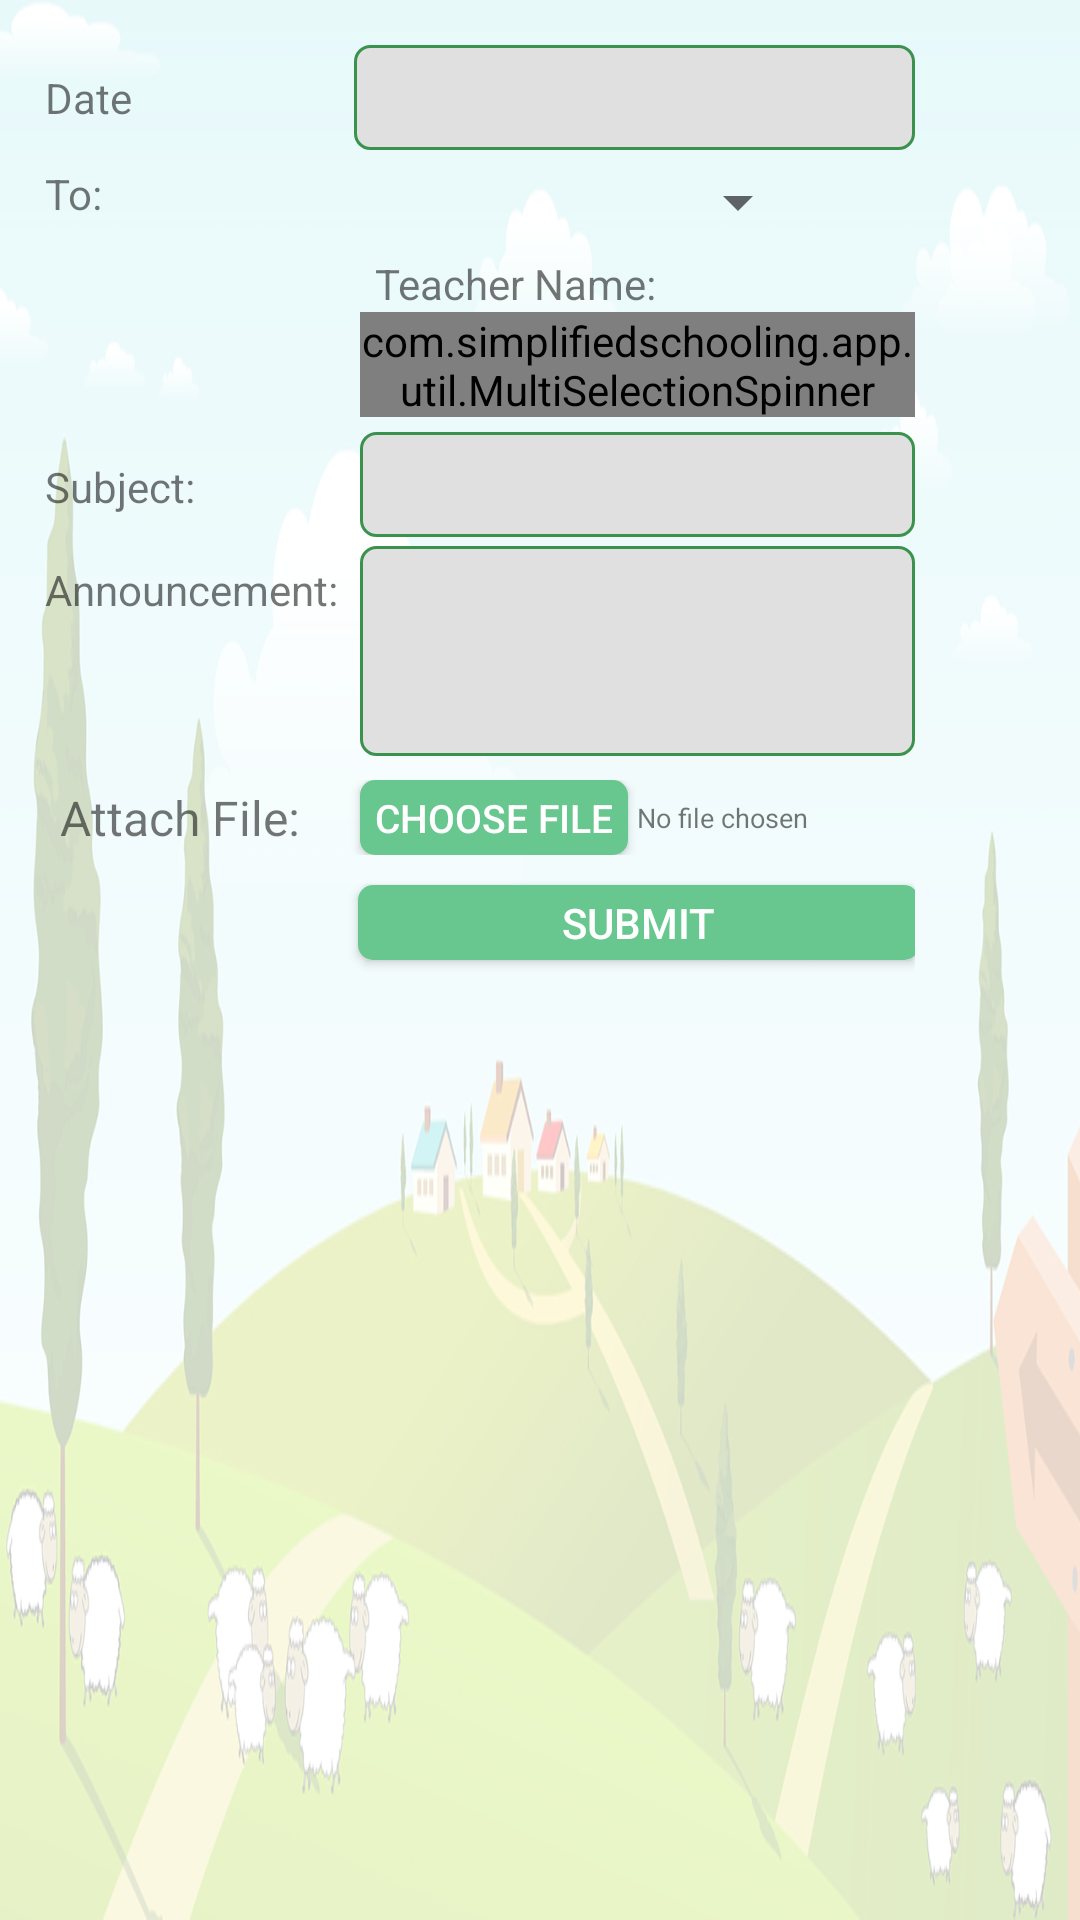

Android layout source for this screen:
<!-- AndroidManifest.xml: application theme CustomActionBarTheme -->
<!-- res/layout/announcementspci.xml -->
<?xml version="1.0" encoding="utf-8"?>
<LinearLayout xmlns:android="http://schemas.android.com/apk/res/android"
    android:layout_width="match_parent"
    android:layout_height="match_parent"
    android:background="@drawable/content_page"
    android:orientation="vertical" >

    <ScrollView
        android:layout_width="match_parent"
        android:layout_height="wrap_content"
        android:layout_weight="1.44"
        android:scrollbars="vertical" >

        <LinearLayout
            android:layout_width="match_parent"
            android:layout_height="wrap_content"
            android:layout_margin="15dp"
            android:scrollbars="vertical"
            android:layout_weight="1"
            android:orientation="vertical"
            android:paddingRight="40dp" >

            <RelativeLayout
                android:layout_width="match_parent"
                android:layout_height="wrap_content"
                android:layout_gravity="center_horizontal|center_vertical" >

                <EditText
                    android:id="@+id/editTextDateS"
                    android:layout_width="wrap_content"
                    android:layout_height="35dp"
                    android:layout_alignParentTop="true"
                    android:layout_marginLeft="3dp"
                    android:layout_toRightOf="@+id/textView1"
                    android:background="@drawable/edit_text_bg"
                    android:editable="false"
                    android:ems="10"
                    android:singleLine="true"
                    android:textSize="@dimen/font_size" />

                <ImageView
                    android:id="@+id/calender"
                    android:layout_width="35dp"
                    android:layout_height="35dp"
                    android:layout_alignParentBottom="true"
                    android:layout_marginLeft="10dp"
                    android:layout_toRightOf="@+id/editTextDateS"
                    android:src="@drawable/calender_icon" />

                <TextView
                    android:id="@+id/textView1"
                    android:layout_width="@dimen/TextView_width"
                    android:layout_height="wrap_content"
                    android:layout_alignParentLeft="true"
                    android:layout_centerVertical="true"
                    android:text="Date" />
            </RelativeLayout>

            <LinearLayout
                android:layout_width="match_parent"
                android:layout_height="wrap_content" 
                android:layout_gravity="center_vertical|center_horizontal">

                <TextView
                    android:id="@+id/textView2"
                    android:layout_width="@dimen/TextView_width"
                    android:layout_height="wrap_content"
                    android:layout_marginTop="5dp"
                    android:text="@string/abc_to" />

                <Spinner
                    android:id="@+id/spinnercat"
                    style="?android:attr/textColorPrimaryInverse"
                    android:layout_width="150dp"
                    android:layout_height="35dp"
                    android:layout_marginLeft="5dp"
                    android:spinnerMode="dialog" />
            </LinearLayout>

            <LinearLayout
                android:id="@+id/teacherlayout"
                android:layout_width="match_parent"
                android:layout_height="match_parent"
                android:orientation="vertical" >

                <TextView
                    android:id="@+id/textView4"
                    android:layout_width="150dp"
                    android:layout_height="wrap_content"
                    android:layout_marginLeft="110dp"
                    android:text="@string/abc_teacher_name" />

                <com.simplifiedschooling.app.util.MultiSelectionSpinner
                    android:id="@+id/spinnerteacher"
                    style="?android:attr/textColorPrimaryInverse"
                    android:layout_width="match_parent"
                    android:layout_height="35dp"
                    android:layout_marginLeft="105dp"
                    android:spinnerMode="dialog" />
            </LinearLayout>

            <LinearLayout
                android:id="@+id/studenparentlayout"
                android:layout_width="wrap_content"
                android:layout_height="match_parent"
                android:orientation="vertical"
                android:visibility="gone" >

                <LinearLayout
                    android:layout_width="wrap_content"
                    android:layout_height="match_parent"
                    android:orientation="horizontal" >

                    <TextView
                        android:id="@+id/textView41"
                        android:layout_width="120dp"
                        android:layout_height="wrap_content"
                        android:layout_marginLeft="10dp"
                        android:text="Class:" />

                    <TextView
                        android:id="@+id/textView6"
                        android:layout_width="80dp"
                        android:layout_height="wrap_content"
                        android:text="Div:" />

                    <TextView
                        android:id="@+id/textView5"
                        android:layout_width="150dp"
                        android:layout_height="wrap_content"
                        android:text="Student:" />
                </LinearLayout>

                <LinearLayout
                    android:layout_width="wrap_content"
                    android:layout_height="match_parent"
                    android:orientation="horizontal" >

                    <Spinner
                        android:id="@+id/spinnerClass"
                        style="?android:attr/textColorPrimaryInverse"
                        android:layout_width="120dp"
                        android:layout_height="wrap_content"
                        android:layout_marginLeft="0dp"
                        android:spinnerMode="dialog" />

                    <Spinner
                        android:id="@+id/spinnerDiv"
                        style="?android:attr/textColorPrimaryInverse"
                        android:layout_width="80dp"
                        android:layout_height="wrap_content"
                        android:spinnerMode="dialog" />

                    <com.simplifiedschooling.app.util.MultiSelectionSpinner
                        android:id="@+id/spinnerStudent"
                        style="?android:attr/textColorPrimaryInverse"
                        android:layout_width="150dp"
                        android:layout_height="wrap_content"
                        android:spinnerMode="dialog" />
                </LinearLayout>
            </LinearLayout>

            <LinearLayout
                android:layout_width="match_parent"
                android:layout_height="wrap_content"
                android:layout_marginTop="5dp" >

                <TextView
                    android:id="@+id/textView21"
                    android:layout_width="@dimen/TextView_width"
                    android:layout_height="wrap_content"
                    android:text="@string/abc_subject" />

                <EditText
                    android:id="@+id/editTextSubjectS"
                    android:layout_width="match_parent"
                    android:layout_height="35dp"
                    android:layout_marginLeft="5dp"
                    android:background="@drawable/edit_text_bg"
                    android:ems="10"
                    android:inputType="text"
                    android:singleLine="true"
                    android:textSize="@dimen/font_size" >
                </EditText>
            </LinearLayout>

            <LinearLayout
                android:layout_width="match_parent"
                android:layout_height="wrap_content"
                android:layout_gravity="top"
                android:layout_marginTop="3dp" >

                <TextView
                    android:id="@+id/textView3"
                    android:layout_width="@dimen/TextView_width"
                    android:layout_marginTop="5dp"
                    android:layout_height="match_parent"
                    android:text="@string/abc_announcement" />

                <EditText
                    android:id="@+id/editTextAnnounceS"
                    android:layout_width="match_parent"
                    android:layout_height="70dp"
                    android:layout_marginLeft="5dp"
                    android:background="@drawable/edit_text_bg"
                    android:ems="10"
                     android:gravity="top|left"
                    android:inputType="textMultiLine"
                    android:textSize="@dimen/font_size" />
            </LinearLayout>
            <LinearLayout
                android:layout_width="match_parent"
                android:layout_height="wrap_content"
                android:layout_marginTop="8dp"
                android:gravity="center_vertical"
                android:orientation="horizontal" >

                <TextView
                    android:id="@+id/textView23"
                    android:layout_width="@dimen/TextView_width"
                    android:layout_height="wrap_content"
                    android:layout_marginLeft="5dp"
                    android:text="@string/Attach_FileTxt"
                    android:textSize="@dimen/font_size" />

                <Button
                    android:id="@+id/ChooseBtn"
                    android:layout_width="wrap_content"
                    android:layout_height="25dp"

                    android:background="@drawable/positive_buttons"
                    android:text="@string/Choose_FileTxt"
                    android:textColor="#FFFFFF"
                    android:textSize="@dimen/Button_text_size" />

                <TextView
                    android:id="@+id/textfilename"
                    android:layout_width="wrap_content"
                    android:layout_height="wrap_content"
                    android:layout_marginLeft="3dp"
                    android:text="@string/No_file_chosenTxt"
                    android:textSize="@dimen/Text_size_footer" />
            </LinearLayout>

            <LinearLayout
                android:layout_width="match_parent"
                android:layout_height="match_parent"
                android:layout_gravity="center_vertical|center_horizontal"
                android:layout_marginLeft="3dp" >

                <Button
                    android:id="@+id/button1"
                    android:layout_width="match_parent"
                    android:layout_height="25dp"
                    android:layout_marginLeft="@dimen/TextView_width"
                    android:layout_marginTop="10dp"
                    android:layout_marginBottom="50dp"
                    android:background="@drawable/positive_buttons"
                    android:text="@string/abc_submit"
                    android:textColor="#FFFFFF" />
            </LinearLayout>
        </LinearLayout>
    </ScrollView>

</LinearLayout>
<!-- resources referenced by this layout -->
<resources>
  <dimen name="Button_text_size">13sp</dimen>
  <dimen name="TextView_width">100dp</dimen>
  <dimen name="Text_size_footer">9sp</dimen>
  <dimen name="font_size">16sp</dimen>
  <!-- drawable calender_icon: png bitmap (drawable, 8889 bytes) -->
  <!-- drawable content_page: png bitmap (drawable, 163314 bytes) -->
  <!-- drawable edit_text_bg (drawable) -->
  <?xml version="1.0" encoding="utf-8"?>
  <shape xmlns:android="http://schemas.android.com/apk/res/android"
      android:padding="10dp"
      android:shape="rectangle" >
  
     
      <corners android:radius="5dp"/>
  
      <stroke
          android:color="@color/green"
          android:width="1dp"
           />
  
     <solid android:color="@color/gray"></solid>
      
  
  </shape>
  <!-- drawable positive_buttons (drawable) -->
  <?xml version="1.0" encoding="utf-8"?>
  <selector xmlns:android="http://schemas.android.com/apk/res/android">
  
      <item android:state_pressed="true"><shape>
              <solid android:color="#E26A6A" />
  
              <stroke android:width="1dp" android:color="#3B924D" />
  
              <corners android:radius="5dp" />
  
              <padding android:left="5dp" android:right="5dp" />
          </shape></item>
      <item><shape>
  
              
              <solid android:color="#68C78F" />
              
  
              <corners android:radius="5dp" />
  
              <padding android:left="5dp" android:right="5dp" />
          </shape></item>
  
  </selector>
  <string name="Attach_FileTxt">Attach File:</string>
  <string name="Choose_FileTxt">Choose File</string>
  <string name="No_file_chosenTxt" translatable="false">No file chosen</string>
  <string name="abc_announcement" translatable="false">Announcement:</string>
  <string name="abc_subject" translatable="false">Subject:</string>
  <string name="abc_submit" translatable="false">Submit</string>
  <string name="abc_teacher_name" translatable="false">Teacher Name:</string>
  <string name="abc_to" translatable="false">To:</string>
  <style name="CustomActionBarTheme" parent="@style/Theme.AppCompat.Light">
          <item name="android:actionBarStyle">@style/MyActionBar</item>
          <item name="android:windowFullscreen">true</item>
          
          <item name="actionBarStyle">@style/MyActionBar</item>
          
      </style>
  <color name="green">#3B924D</color>
  <color name="gray">#e0e0e0</color>
  <style name="MyActionBar" parent="@style/Widget.AppCompat.Light.ActionBar.Solid.Inverse">
  
          
          <item name="android:background">@drawable/innerpage_top</item>
          <item name="background">@drawable/innerpage_top</item>
          <item name="android:actionBarTabTextStyle">@style/Base.TextAppearance.AppCompat.Display1</item>
      </style>
  <!-- drawable innerpage_top: png bitmap (drawable, 114061 bytes) -->
</resources>
